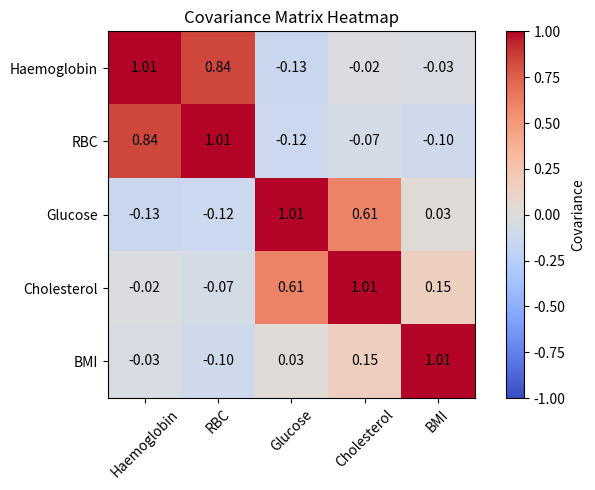
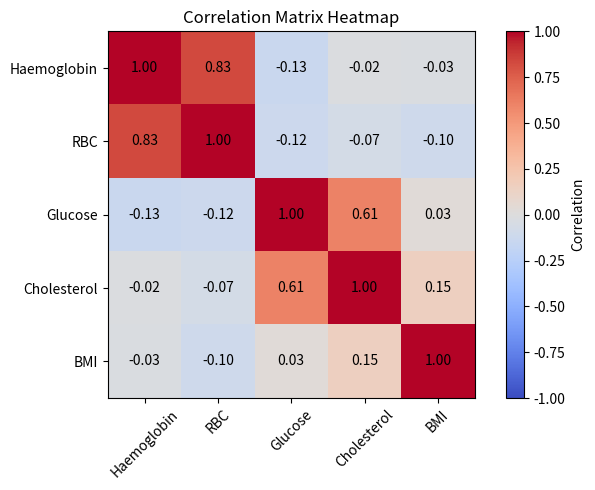
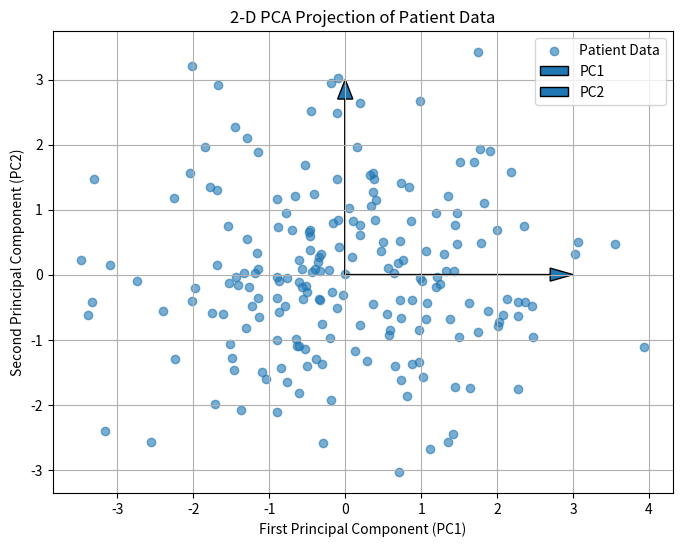

These figures' Python source, in order:

import numpy as np
import pandas as pd
import matplotlib.pyplot as plt

# 1. Generate sample data for 200 patients
np.random.seed(42)

haemoglobin = np.random.normal(13.5, 1.5, 200)
rbc = 4.5 + 0.3 * (haemoglobin - 13.5) + np.random.normal(0, 0.3, 200)
glucose = np.random.normal(110, 20, 200)
cholesterol = 180 + 0.5 * glucose + np.random.normal(0, 15, 200)
bmi = np.random.normal(25, 4, 200)

# 2. Create Pandas DataFrame
data = pd.DataFrame({
    'Haemoglobin': haemoglobin,
    'RBC': rbc,
    'Glucose': glucose,
    'Cholesterol': cholesterol,
    'BMI': bmi
})

print("PATIENT DATA:")
print(data.head())

# 3. Standardisation
standardized = (data - data.mean()) / data.std(ddof=0)

print("\nSTANDARDISED DATA:")
print(standardized.head())

# 4. Covariance Matrix
cov_matrix = standardized.cov()

print("\nCOVARIANCE MATRIX:")
print(cov_matrix)

# 5. Correlation Matrix
corr_matrix = standardized.corr()

print("\nCORRELATION MATRIX:")
print(corr_matrix)

# 6. Covariance Heatmap
plt.figure(figsize=(7, 5))
plt.imshow(cov_matrix, cmap='coolwarm', vmin=-1, vmax=1)
plt.colorbar(label='Covariance')
plt.xticks(range(5), data.columns, rotation=45)
plt.yticks(range(5), data.columns)
plt.title("Covariance Matrix Heatmap")

for i in range(5):
    for j in range(5):
        plt.text(j, i, f"{cov_matrix.iloc[i, j]:.2f}",
                 ha='center', va='center')

plt.tight_layout()
plt.show()

# 7. Correlation Heatmap
plt.figure(figsize=(7, 5))
plt.imshow(corr_matrix, cmap='coolwarm', vmin=-1, vmax=1)
plt.colorbar(label='Correlation')
plt.xticks(range(5), data.columns, rotation=45)
plt.yticks(range(5), data.columns)
plt.title("Correlation Matrix Heatmap")

for i in range(5):
    for j in range(5):
        plt.text(j, i, f"{corr_matrix.iloc[i, j]:.2f}",
                 ha='center', va='center')

plt.tight_layout()
plt.show()

# 8. Eigenvalues and Eigenvectors
eigenvalues, eigenvectors = np.linalg.eigh(cov_matrix)

# Sort in descending order
indices = np.argsort(eigenvalues)[::-1]

eigenvalues = eigenvalues[indices]
eigenvectors = eigenvectors[:, indices]

print("\nEIGENVALUES:")
print(eigenvalues)

print("\nEIGENVECTORS:")
print(eigenvectors)

# 9. Percentage of Variance
variance_percentage = (
    eigenvalues / np.sum(eigenvalues)
) * 100

print("\nVARIANCE CAPTURED BY EACH EIGENVALUE:")
for i, value in enumerate(variance_percentage):
    print(f"PC{i+1}: {value:.2f}%")

print("\nCumulative Variance of First Two Components:",
      round(np.sum(variance_percentage[:2]), 2), "%")

# 10. Project data onto first two principal components
projected = standardized.values @ eigenvectors[:, :2]

# 11. Plot 2-D data with top two eigenvectors
plt.figure(figsize=(8, 6))

plt.scatter(projected[:, 0], projected[:, 1],
            alpha=0.6, label="Patient Data")

plt.arrow(0, 0, 3, 0,
          head_width=0.2, length_includes_head=True,
          label="PC1")

plt.arrow(0, 0, 0, 3,
          head_width=0.2, length_includes_head=True,
          label="PC2")

plt.xlabel("First Principal Component (PC1)")
plt.ylabel("Second Principal Component (PC2)")
plt.title("2-D PCA Projection of Patient Data")
plt.legend()
plt.grid()
plt.show()

print("\nExperiment 2 Completed Successfully!")
